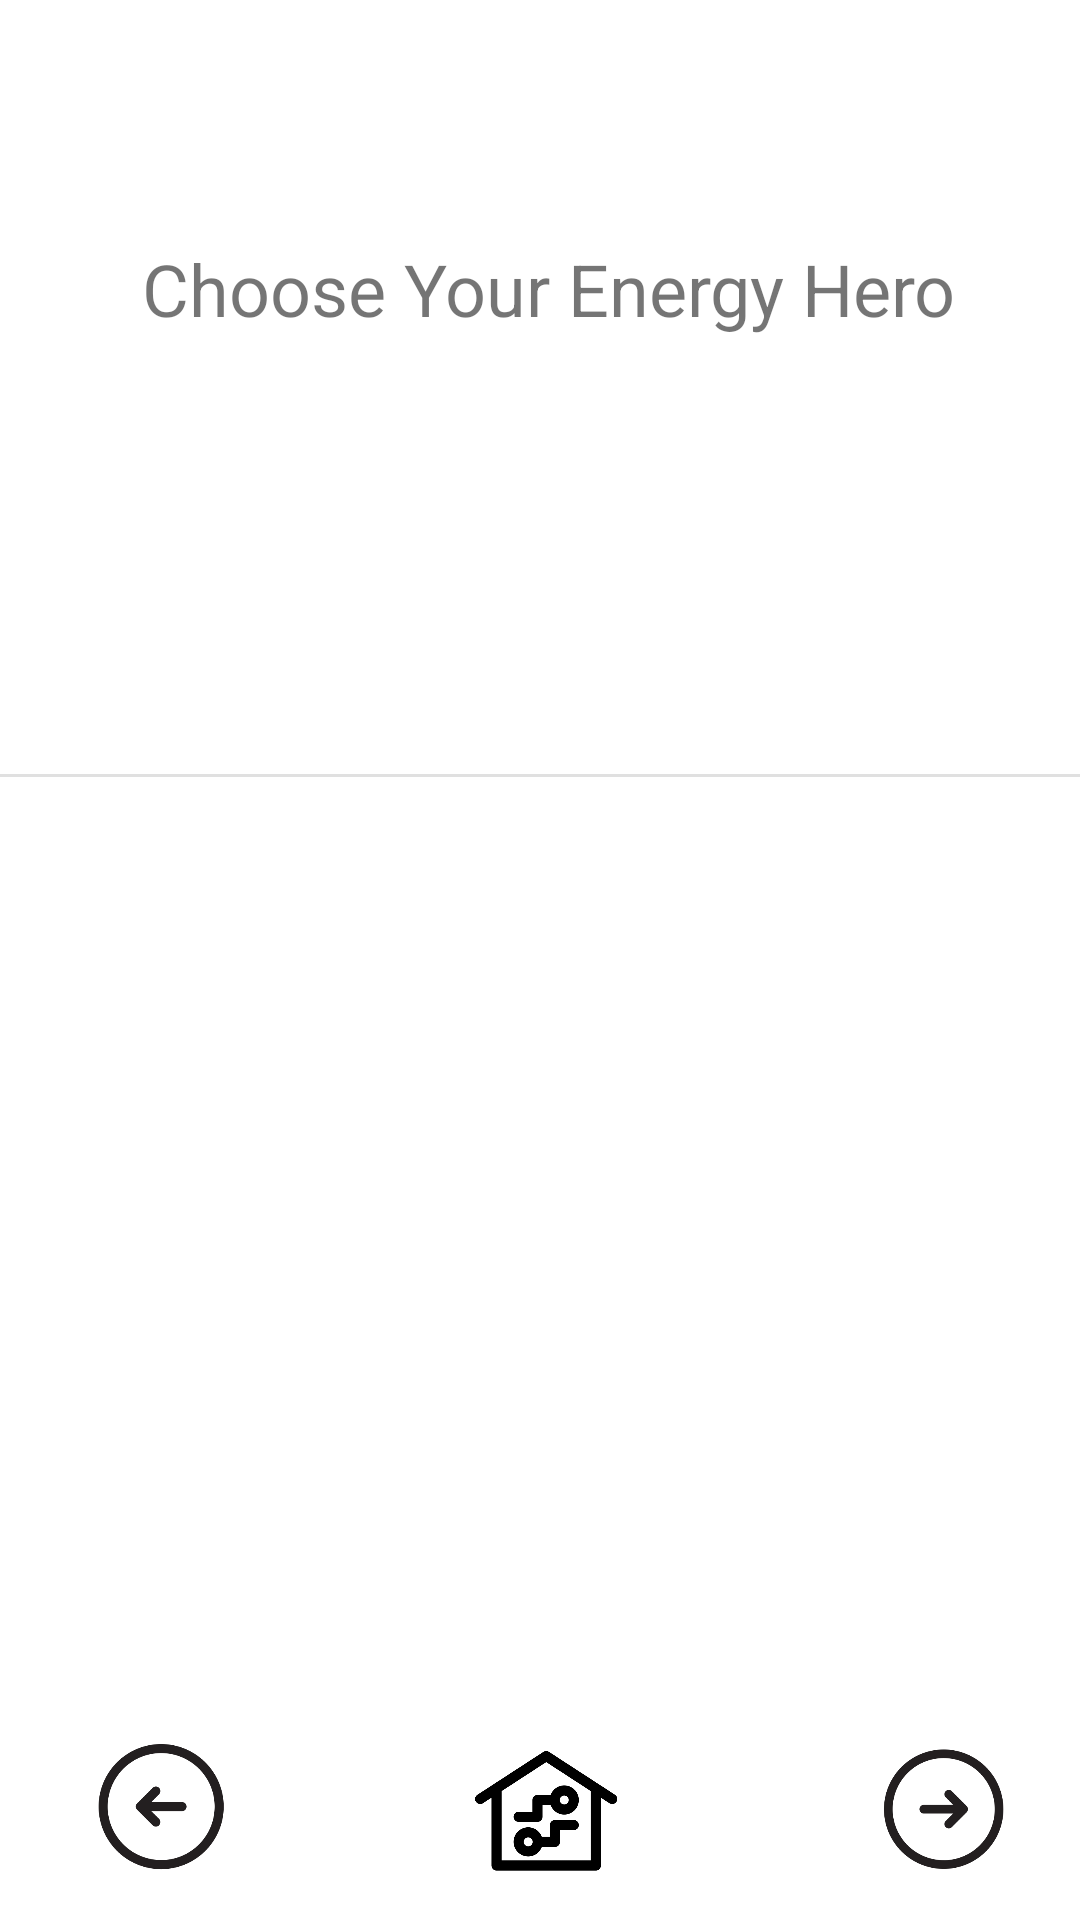

Android layout source for this screen:
<!-- AndroidManifest.xml: application theme Theme.EnergySaverDemo -->
<!-- res/layout/activity_main.xml -->
<?xml version="1.0" encoding="utf-8"?>
<androidx.constraintlayout.widget.ConstraintLayout xmlns:android="http://schemas.android.com/apk/res/android"
    xmlns:app="http://schemas.android.com/apk/res-auto"
    xmlns:tools="http://schemas.android.com/tools"
    android:layout_width="match_parent"
    android:layout_height="match_parent"
    tools:context=".MainActivity">

    <ImageView
        android:id="@+id/imageViewPrevious"
        android:layout_width="75dp"
        android:layout_height="44dp"
        android:layout_marginStart="16dp"
        android:layout_marginBottom="16dp"
        app:layout_constraintBottom_toBottomOf="parent"
        app:layout_constraintStart_toStartOf="parent"
        app:srcCompat="@drawable/back" />

    <ImageView
        android:id="@+id/imageViewHome"
        android:layout_width="53dp"
        android:layout_height="41dp"
        android:layout_marginBottom="16dp"
        app:layout_constraintBottom_toBottomOf="parent"
        app:layout_constraintEnd_toStartOf="@+id/imageViewForward"
        app:layout_constraintHorizontal_bias="0.458"
        app:layout_constraintStart_toEndOf="@+id/imageViewPrevious"
        app:srcCompat="@drawable/home" />

    <ImageView
        android:id="@+id/imageViewForward"
        android:layout_width="59dp"
        android:layout_height="42dp"
        android:layout_marginEnd="16dp"
        android:layout_marginBottom="16dp"
        app:layout_constraintBottom_toBottomOf="parent"
        app:layout_constraintEnd_toEndOf="parent"
        app:srcCompat="@drawable/forward" />

    <TextView
        android:layout_width="279dp"
        android:layout_height="57dp"
        android:layout_marginTop="80dp"
        android:text="Choose Your Energy Hero"
        android:textSize="24sp"
        app:layout_constraintEnd_toEndOf="parent"
        app:layout_constraintHorizontal_bias="0.583"
        app:layout_constraintStart_toStartOf="parent"
        app:layout_constraintTop_toTopOf="parent" />

    <ImageView
        android:id="@+id/imageViewGirl"
        android:layout_width="267dp"
        android:layout_height="236dp"
        android:layout_marginEnd="64dp"
        android:layout_marginBottom="132dp"
        app:layout_constraintBottom_toBottomOf="parent"
        app:layout_constraintEnd_toEndOf="parent"
        app:srcCompat="@drawable/girnl" />

    <ImageView
        android:id="@+id/imageViewBoy"
        android:layout_width="181dp"
        android:layout_height="181dp"
        android:layout_marginStart="112dp"
        android:layout_marginBottom="340dp"
        app:layout_constraintBottom_toTopOf="@+id/imageViewHome"
        app:layout_constraintStart_toStartOf="parent"
        app:srcCompat="@drawable/boyrunningn" />

    <View
        android:id="@+id/divider"
        android:layout_width="match_parent"
        android:layout_height="1dp"
        android:layout_marginBottom="13dp"
        android:background="?android:attr/listDivider"
        app:layout_constraintBottom_toTopOf="@+id/imageViewGirl"
        app:layout_constraintEnd_toEndOf="parent" />

</androidx.constraintlayout.widget.ConstraintLayout>
<!-- resources referenced by this layout -->
<resources>
  <!-- drawable back: png bitmap (drawable, 7102 bytes) -->
  <!-- drawable forward: png bitmap (drawable, 7020 bytes) -->
  <!-- drawable home: png bitmap (drawable, 7747 bytes) -->
  <style name="Theme.EnergySaverDemo" parent="Theme.MaterialComponents.DayNight.DarkActionBar">
          
          <item name="colorPrimary">@color/purple_500</item>
          <item name="colorPrimaryVariant">@color/purple_700</item>
          <item name="colorOnPrimary">@color/white</item>
          
          <item name="colorSecondary">@color/teal_200</item>
          <item name="colorSecondaryVariant">@color/teal_700</item>
          <item name="colorOnSecondary">@color/black</item>
          
          <item name="android:statusBarColor">?attr/colorPrimaryVariant</item>
          
      </style>
  <!-- not gathered from this repository: default colours our renderer supplied (Android Studio template values) -->
  <color name="purple_500">#FF6200EE</color>
  <color name="purple_700">#FF3700B3</color>
  <color name="teal_200">#FF03DAC5</color>
  <color name="teal_700">#FF018786</color>
  <color name="black">#FF000000</color>
  <color name="white">#FFFFFFFF</color>
</resources>
